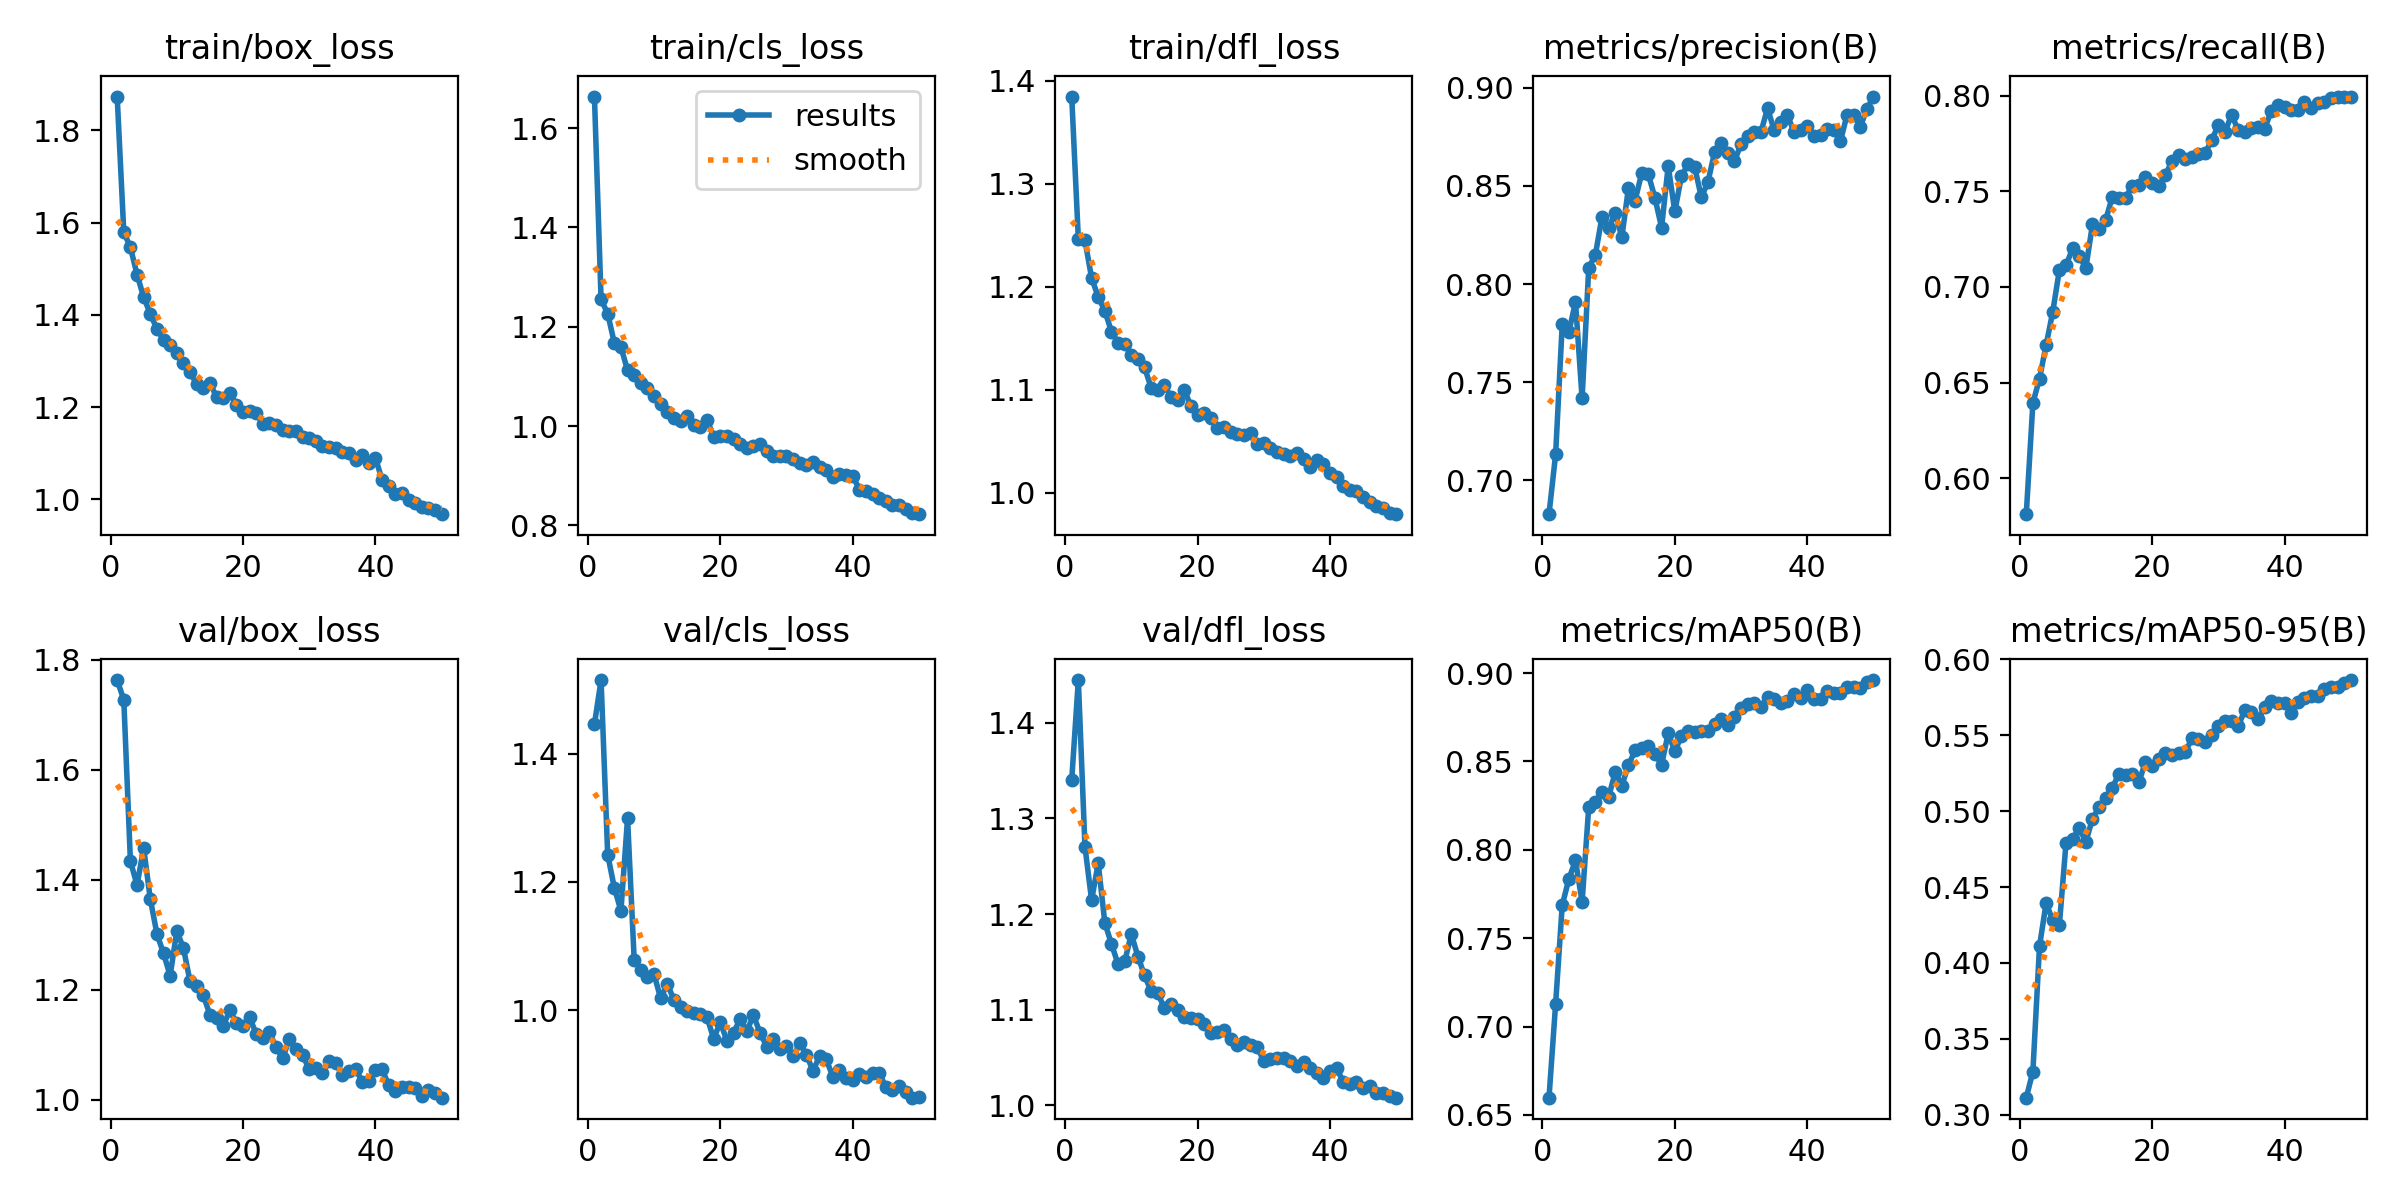

The file beside this chart, header and first rows:
epoch, time, train/box_loss, train/cls_loss, train/dfl_loss, metrics/precision(B), metrics/recall(B), metrics/mAP50(B), metrics/mAP50-95(B), val/box_loss, val/cls_loss, val/dfl_loss, lr/pg0, lr/pg1, lr/pg2
1, 19.52, 1.874, 1.664, 1.385, 0.6826, 0.5812, 0.6597, 0.3113, 1.763, 1.446, 1.34, 0.0006612, 0.0006612, 0.0006612
2, 37.73, 1.579, 1.255, 1.247, 0.7131, 0.6393, 0.7128, 0.3285, 1.727, 1.515, 1.444, 0.001302, 0.001302, 0.001302
3, 55.36, 1.547, 1.226, 1.245, 0.7795, 0.6521, 0.7687, 0.4111, 1.434, 1.243, 1.27, 0.001916, 0.001916, 0.001916
4, 72.76, 1.488, 1.167, 1.209, 0.7756, 0.6697, 0.7835, 0.4395, 1.39, 1.191, 1.215, 0.001881, 0.001881, 0.001881
5, 90.27, 1.438, 1.159, 1.19, 0.7908, 0.687, 0.794, 0.428, 1.458, 1.155, 1.253, 0.001842, 0.001842, 0.001842
6, 107.7, 1.402, 1.112, 1.177, 0.7417, 0.7089, 0.7705, 0.4251, 1.365, 1.299, 1.191, 0.001802, 0.001802, 0.001802
7, 125.5, 1.369, 1.103, 1.157, 0.8082, 0.7113, 0.8241, 0.4789, 1.302, 1.079, 1.169, 0.001762, 0.001762, 0.001762
8, 143.3, 1.346, 1.087, 1.146, 0.8148, 0.7201, 0.8273, 0.4817, 1.266, 1.063, 1.148, 0.001723, 0.001723, 0.001723
9, 160.6, 1.334, 1.076, 1.145, 0.8341, 0.7161, 0.8328, 0.4888, 1.226, 1.052, 1.15, 0.001683, 0.001683, 0.001683
10, 178, 1.316, 1.061, 1.134, 0.8286, 0.7099, 0.8298, 0.4798, 1.306, 1.056, 1.179, 0.001644, 0.001644, 0.001644
11, 195.3, 1.296, 1.045, 1.13, 0.8361, 0.7328, 0.8439, 0.4951, 1.276, 1.019, 1.156, 0.001604, 0.001604, 0.001604
12, 212.6, 1.276, 1.027, 1.122, 0.8239, 0.7304, 0.8364, 0.5025, 1.215, 1.041, 1.136, 0.001564, 0.001564, 0.001564
13, 230.1, 1.25, 1.017, 1.102, 0.849, 0.7352, 0.8479, 0.5089, 1.207, 1.016, 1.119, 0.001525, 0.001525, 0.001525
14, 248.3, 1.24, 1.011, 1.1, 0.8426, 0.7473, 0.8563, 0.5155, 1.19, 1.005, 1.117, 0.001485, 0.001485, 0.001485
15, 266.1, 1.252, 1.021, 1.104, 0.8565, 0.7467, 0.8574, 0.5245, 1.155, 0.9992, 1.102, 0.001446, 0.001446, 0.001446
16, 283.5, 1.223, 1.001, 1.093, 0.856, 0.7467, 0.8586, 0.5239, 1.149, 0.9951, 1.106, 0.001406, 0.001406, 0.001406
17, 301.1, 1.221, 0.9983, 1.09, 0.8439, 0.7529, 0.8545, 0.5246, 1.134, 0.9934, 1.1, 0.001366, 0.001366, 0.001366
18, 318.7, 1.23, 1.013, 1.1, 0.8288, 0.7535, 0.8481, 0.519, 1.162, 0.9893, 1.092, 0.001327, 0.001327, 0.001327
19, 336.3, 1.206, 0.978, 1.084, 0.8601, 0.7573, 0.866, 0.5324, 1.14, 0.9555, 1.091, 0.001287, 0.001287, 0.001287
20, 353.6, 1.189, 0.9809, 1.075, 0.837, 0.7545, 0.8558, 0.5296, 1.135, 0.9811, 1.09, 0.001248, 0.001248, 0.001248
21, 371.1, 1.191, 0.9801, 1.077, 0.8549, 0.7526, 0.8645, 0.5345, 1.15, 0.9528, 1.085, 0.001208, 0.001208, 0.001208
22, 388.8, 1.188, 0.9732, 1.073, 0.8611, 0.7584, 0.8673, 0.5383, 1.12, 0.9648, 1.076, 0.001168, 0.001168, 0.001168
23, 406.4, 1.162, 0.9638, 1.063, 0.8597, 0.7659, 0.8669, 0.5372, 1.112, 0.9862, 1.077, 0.001129, 0.001129, 0.001129
24, 423.8, 1.165, 0.9562, 1.064, 0.8442, 0.7688, 0.8672, 0.5381, 1.123, 0.9669, 1.079, 0.001089, 0.001089, 0.001089
25, 441.4, 1.161, 0.9606, 1.059, 0.852, 0.7671, 0.867, 0.5386, 1.095, 0.9922, 1.069, 0.00105, 0.00105, 0.00105
26, 459, 1.151, 0.9628, 1.057, 0.8671, 0.7681, 0.8711, 0.5479, 1.076, 0.9651, 1.063, 0.00101, 0.00101, 0.00101
27, 476.8, 1.149, 0.95, 1.056, 0.872, 0.7696, 0.8741, 0.5474, 1.111, 0.9434, 1.066, 0.0009704, 0.0009704, 0.0009704
28, 494.5, 1.147, 0.9404, 1.058, 0.8666, 0.7699, 0.8708, 0.5454, 1.092, 0.9555, 1.063, 0.0009308, 0.0009308, 0.0009308
29, 512.2, 1.135, 0.9401, 1.048, 0.8626, 0.7769, 0.875, 0.5502, 1.082, 0.9398, 1.061, 0.0008912, 0.0008912, 0.0008912
30, 529.8, 1.133, 0.9397, 1.048, 0.8714, 0.7845, 0.88, 0.5558, 1.056, 0.9444, 1.046, 0.0008516, 0.0008516, 0.0008516
31, 547.4, 1.126, 0.9335, 1.043, 0.8755, 0.7808, 0.8824, 0.5597, 1.057, 0.928, 1.049, 0.000812, 0.000812, 0.000812
32, 565, 1.116, 0.9258, 1.039, 0.8775, 0.7902, 0.8829, 0.5592, 1.049, 0.9485, 1.05, 0.0007724, 0.0007724, 0.0007724
33, 582.6, 1.114, 0.9216, 1.037, 0.8774, 0.782, 0.8807, 0.5558, 1.071, 0.9306, 1.049, 0.0007328, 0.0007328, 0.0007328
34, 600.2, 1.112, 0.9276, 1.036, 0.8895, 0.7812, 0.8865, 0.5667, 1.066, 0.9056, 1.046, 0.0006932, 0.0006932, 0.0006932
35, 618.1, 1.103, 0.9177, 1.039, 0.8785, 0.7833, 0.8855, 0.5652, 1.046, 0.9283, 1.041, 0.0006536, 0.0006536, 0.0006536
36, 635.7, 1.101, 0.9124, 1.032, 0.8825, 0.7839, 0.8829, 0.5605, 1.052, 0.9232, 1.046, 0.000614, 0.000614, 0.000614
37, 653.1, 1.086, 0.8983, 1.025, 0.8862, 0.7827, 0.8843, 0.5684, 1.056, 0.8966, 1.039, 0.0005744, 0.0005744, 0.0005744
38, 670.8, 1.095, 0.9039, 1.032, 0.8774, 0.7922, 0.8883, 0.5723, 1.033, 0.9061, 1.034, 0.0005348, 0.0005348, 0.0005348
39, 688.3, 1.079, 0.9013, 1.028, 0.8785, 0.7954, 0.886, 0.5713, 1.034, 0.8942, 1.029, 0.0004952, 0.0004952, 0.0004952
40, 705.9, 1.09, 0.9002, 1.019, 0.8806, 0.7939, 0.8906, 0.5711, 1.054, 0.8915, 1.036, 0.0004556, 0.0004556, 0.0004556
41, 733.2, 1.042, 0.8719, 1.015, 0.8757, 0.7926, 0.8855, 0.5647, 1.056, 0.9, 1.039, 0.000416, 0.000416, 0.000416
42, 749.9, 1.029, 0.8683, 1.006, 0.876, 0.7924, 0.8854, 0.5718, 1.027, 0.8963, 1.025, 0.0003764, 0.0003764, 0.0003764
43, 766.6, 1.011, 0.8624, 1.002, 0.8791, 0.7966, 0.8898, 0.5746, 1.017, 0.9016, 1.022, 0.0003368, 0.0003368, 0.0003368
44, 783.3, 1.013, 0.8545, 1.001, 0.8787, 0.7936, 0.8885, 0.5757, 1.024, 0.9024, 1.025, 0.0002972, 0.0002972, 0.0002972
45, 799.9, 0.9979, 0.8499, 0.9955, 0.8727, 0.796, 0.8887, 0.5758, 1.024, 0.8801, 1.018, 0.0002576, 0.0002576, 0.0002576
46, 816.3, 0.9911, 0.8415, 0.9914, 0.8862, 0.7967, 0.8923, 0.5805, 1.021, 0.8763, 1.02, 0.000218, 0.000218, 0.000218
47, 832.8, 0.9827, 0.8415, 0.9868, 0.8864, 0.7987, 0.8919, 0.5819, 1.008, 0.8826, 1.013, 0.0001784, 0.0001784, 0.0001784
48, 849.6, 0.9814, 0.8324, 0.9853, 0.8802, 0.7996, 0.8914, 0.5821, 1.017, 0.8728, 1.014, 0.0001388, 0.0001388, 0.0001388
49, 866.4, 0.9771, 0.8258, 0.9803, 0.8891, 0.7995, 0.8948, 0.5847, 1.013, 0.8637, 1.01, 9.92e-05, 9.92e-05, 9.92e-05
50, 882.8, 0.9676, 0.8225, 0.9791, 0.8956, 0.7995, 0.8961, 0.5863, 1.004, 0.8652, 1.008, 5.96e-05, 5.96e-05, 5.96e-05
